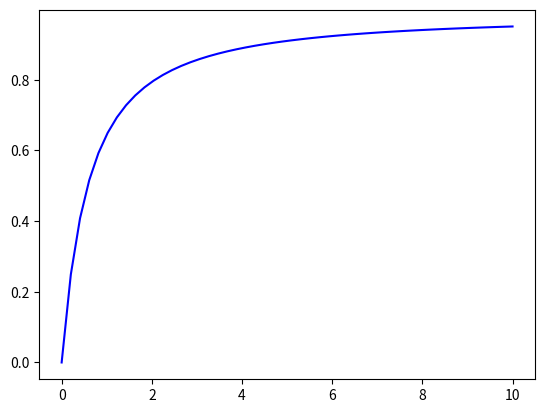

The script that saved this image:
import numpy as np
import scipy as sp
from scipy.integrate import odeint
import matplotlib.pyplot as plt



def f (y, t):
    """

    :param y: the concentration of the relevant species
    :param t: the in model time
    :return: the solution to the differential equation for glucose, ATP, G6P, ADP
    """

    #parameters

    global km_glu
    global km_ATP
    global km_G6P
    global km_ADP

    #enzymatic information
    global hex
    global kcat

    # equilibrium constant
    global keq

    #Vf is forward Vmax, Vr is reverse Vmax
    global Vf

    #The Ki is the concentration of inhibitor at which under saturating substrate conditions the reaction rate is half of the maximum reaction rate Vmax
    #not necessary for random order bi bi
    #global ki_ATP
    #global ki_ADP

    #initial enzyme conc and data
    hex = 0.02
    kcat = 717

    Vf = kcat*hex

    #setting parameters

    #ki_ATP = Vf/2
    #ki_ADP = Vf/2

    #can you calculate it? no?
    keq = 1310


    km_glu = 0.377
    km_ATP = 1.84

    #assumed
    km_G6P = 0.5
    km_ADP = 0.5


    # Species:

    #species
    #glucose = y(1)
    #ATP = y(2)
    #G6P = y(3)
    #ADP = y(4)

    #rate law (random order bi bi)
    #r1 = ((kcat*hex)*y(1)*y(2)/(km_glu*km_ATP+ y(1) *km_ATP + y(2)*km_glu +y(1)*y(2)))

    #simplifying equation

    alpha_glu = y[0]/km_glu
    alpha_ATP = y[1]/km_ATP
    pi_G6P = y[2]/km_G6P
    pi_ADP = y[3]/km_ADP
    gamma = (y[2]*y[3])/(y[0]*y[1])
    rho = gamma/keq


    r1 = (Vf*(alpha_glu)*(alpha_ATP)*(1-rho)/((1+alpha_glu+pi_G6P)*(1+alpha_glu+pi_ADP)))

    dydt = [-r1, -r1, r1, r1]

    return dydt


#time to run simulation
tspan = np.linspace(0,10)

#intitial conditions

y0 = [1, 1, 0, 0]

#options = odeset('RelTol',1e-9,'AbsTol',1e-14,'NormControl','on')

solve = odeint(f,y0, tspan)

print(solve[:,0])

plt.plot(tspan, solve[:,3], color='b')

plt.show()

# figure(1)
# plot(t,y(:,1), 'b', 'linewidth', 2)
#
# hold on
# plot(t,y(:,2), 'g--')
# plot(t,y(:,3), 'm')
# plot(t,y(:,4), 'c--')
# hold off
#
# title('dunno'), xlabel('Time'),ylabel('welp')
# legend('Glucose', 'ATP', 'G6P', 'ADP')
